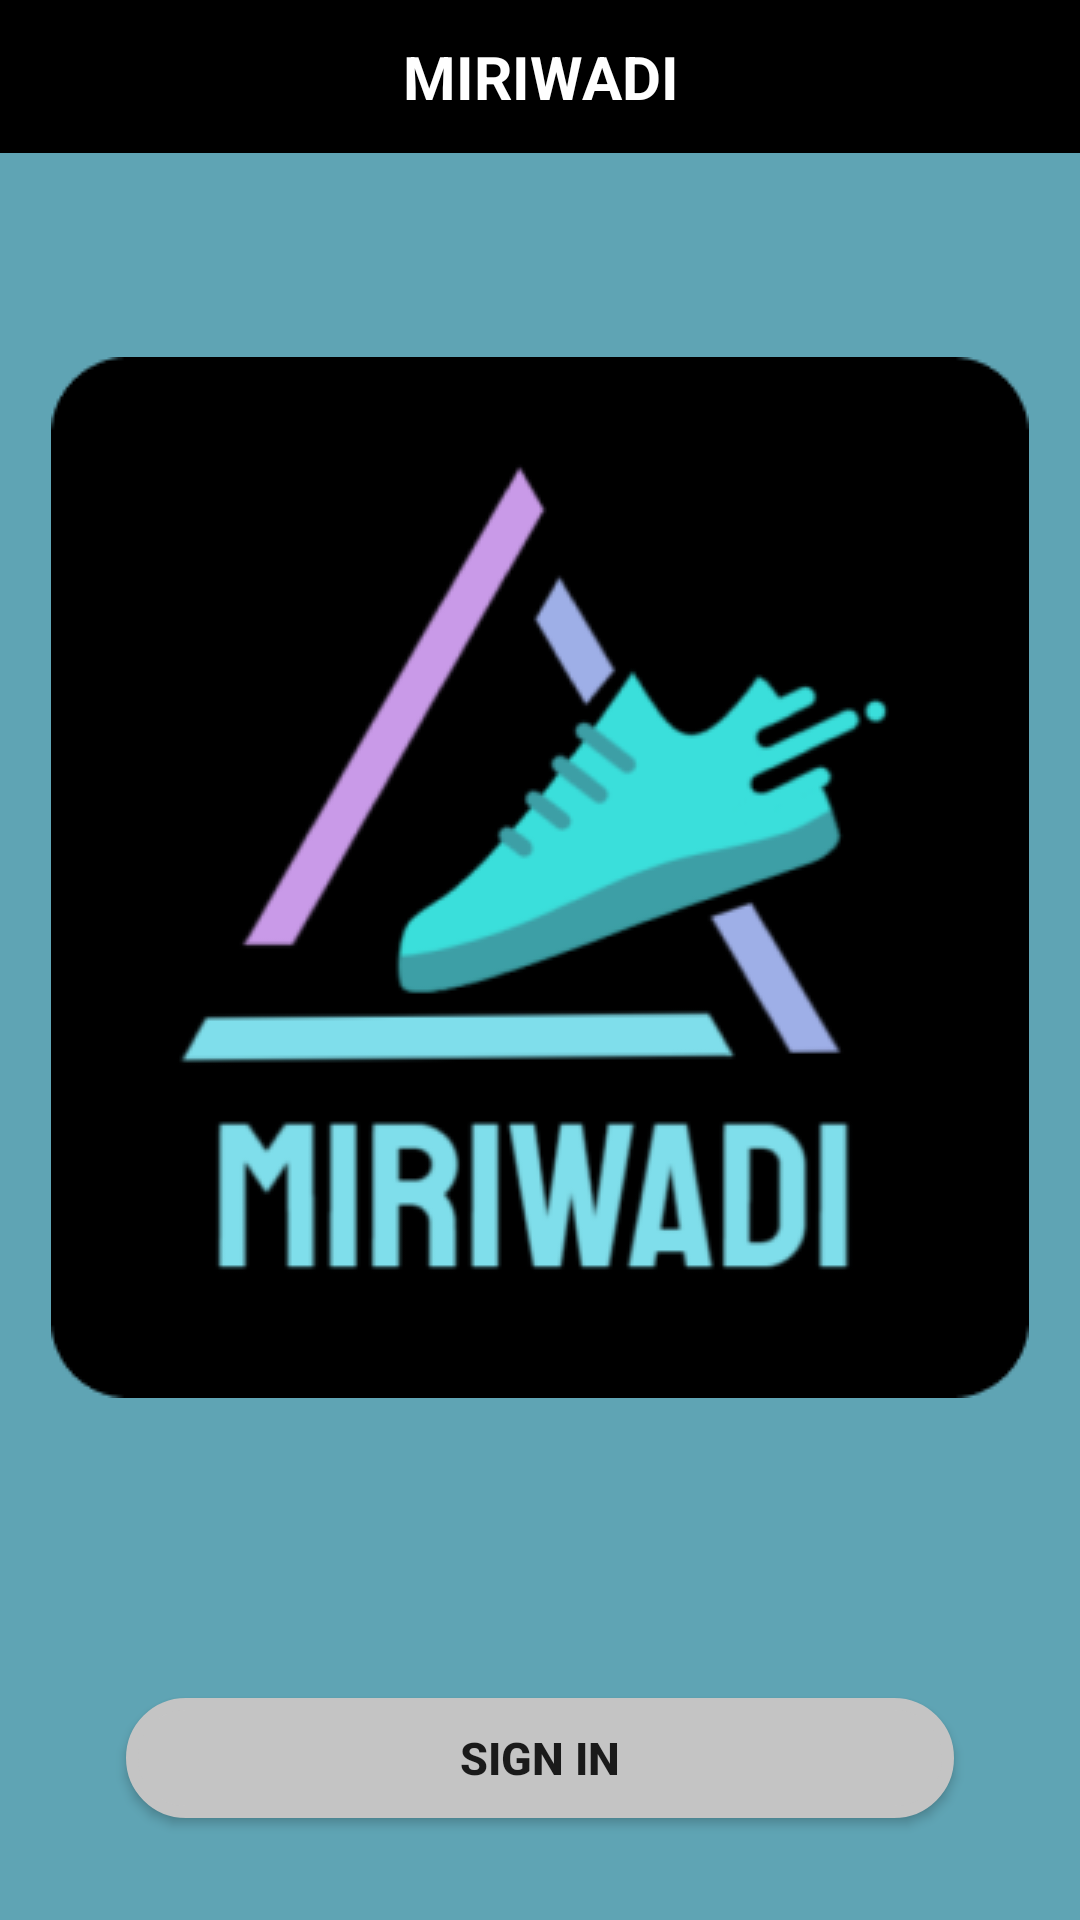

Write the Android layout XML for this screen, with the resource values it uses.
<!-- AndroidManifest.xml: application theme Theme.Miriwadi -->
<!-- res/layout/activity_main.xml -->
<?xml version="1.0" encoding="utf-8"?>
<androidx.drawerlayout.widget.DrawerLayout xmlns:android="http://schemas.android.com/apk/res/android"
    xmlns:app="http://schemas.android.com/apk/res-auto"
    xmlns:tools="http://schemas.android.com/tools"
    android:layout_width="match_parent"
    android:layout_height="match_parent"
    android:id="@+id/drawer_layout"
    tools:context=".MainActivity">

    <LinearLayout
        android:layout_width="match_parent"
        android:layout_height="match_parent"
        android:orientation="vertical">

        <include
            layout="@layout/toolbar"/>

        <androidx.constraintlayout.widget.ConstraintLayout
            android:layout_width="match_parent"
            android:layout_height="match_parent"
            android:background="#5FA4B4"
            tools:context=".MainActivity">

            <ImageView
                android:id="@+id/imageView"
                android:layout_width="wrap_content"
                android:layout_height="wrap_content"
                android:layout_marginTop="68dp"
                app:layout_constraintEnd_toEndOf="parent"
                app:layout_constraintStart_toStartOf="parent"
                app:layout_constraintTop_toTopOf="parent"
                app:srcCompat="@drawable/logo" />

            <Button
                android:id="@+id/loginbtn"
                android:layout_width="276dp"
                android:layout_height="40dp"
                android:layout_marginTop="100dp"
                android:background="@drawable/login_button"
                android:text="Sign In"
                android:textStyle="bold"
                android:textSize="15sp"
                app:layout_constraintEnd_toEndOf="parent"
                app:layout_constraintStart_toStartOf="parent"
                app:layout_constraintTop_toBottomOf="@+id/imageView" />

            <TextView
                android:id="@+id/textView2"
                android:layout_width="wrap_content"
                android:layout_height="wrap_content"
                android:layout_marginTop="32dp"
                android:text="If you don't have an account"
                android:textColor="#FFFFFF"
                android:textSize="16sp"
                android:textStyle="bold"
                app:layout_constraintEnd_toEndOf="parent"
                app:layout_constraintStart_toStartOf="parent"
                app:layout_constraintTop_toBottomOf="@+id/loginbtn" />

            <TextView
                android:id="@+id/registerBtn"
                android:layout_width="wrap_content"
                android:layout_height="wrap_content"
                android:layout_marginTop="8dp"
                android:text="Register"
                android:textColor="#0A5BF9"
                android:clickable="true"
                android:textSize="16sp"
                android:textStyle="bold"
                app:layout_constraintBottom_toBottomOf="parent"
                app:layout_constraintEnd_toEndOf="parent"
                app:layout_constraintStart_toStartOf="parent"
                app:layout_constraintTop_toBottomOf="@+id/textView2"
                app:layout_constraintVertical_bias="0.0" />
        </androidx.constraintlayout.widget.ConstraintLayout>
    </LinearLayout>
</androidx.drawerlayout.widget.DrawerLayout>
<!-- res/layout/toolbar.xml (included above) -->
<?xml version="1.0" encoding="utf-8"?>
<LinearLayout xmlns:android="http://schemas.android.com/apk/res/android"
    android:layout_width="match_parent"
    android:layout_height="wrap_content"
    android:orientation="horizontal"
    android:background="@color/black"
    android:padding="12dp"
    android:gravity="center_vertical">

    <TextView
        android:layout_width="0dp"
        android:layout_height="wrap_content"
        android:layout_weight="1"
        android:text="MIRIWADI"
        android:textSize="20sp"
        android:textStyle="bold"
        android:textAlignment="center"
        android:textColor="#FFFFFF"/>

</LinearLayout>
<!-- resources referenced by this layout -->
<resources>
  <!-- drawable login_button (drawable) -->
  <shape xmlns:android="http://schemas.android.com/apk/res/android"
      android:shape="rectangle" >
      <solid android:color="#C4C4C4" />
      <corners android:radius="100dp" />
      <stroke
          android:width="4dp"
          android:color="#C4C4C4"
          />
  
  </shape>
  <!-- drawable logo: png bitmap (drawable, 26781 bytes) -->
  <style name="Theme.Miriwadi" parent="Theme.AppCompat.Light.NoActionBar">
          
          <item name="colorPrimary">#092261</item>
          <item name="colorPrimaryVariant">#092261</item>
          <item name="colorOnPrimary">@color/white</item>
          
          <item name="colorSecondary">@color/teal_200</item>
          <item name="colorSecondaryVariant">@color/teal_700</item>
          <item name="colorOnSecondary">@color/black</item>
          
          <item name="android:statusBarColor" tools:targetApi="l">?attr/colorPrimaryVariant</item>
          
      </style>
  <!-- not gathered from this repository: default colours our renderer supplied (Android Studio template values) -->
  <color name="teal_200">#FF03DAC5</color>
  <color name="teal_700">#FF018786</color>
  <color name="black">#FF000000</color>
  <color name="white">#FFFFFFFF</color>
</resources>
